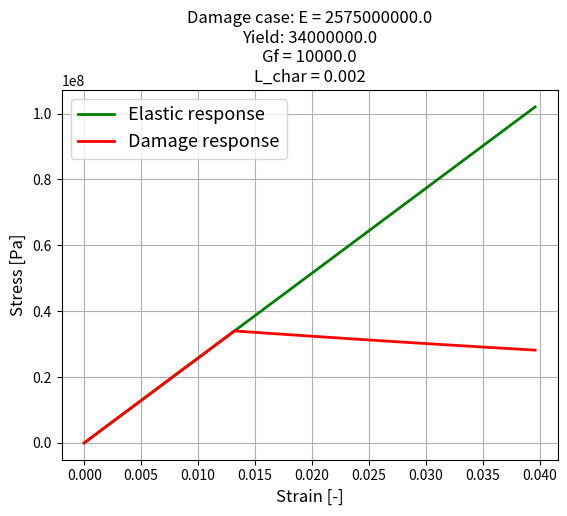

Write the Python code that produced this figure.
import matplotlib.pyplot as plt
import math
import numpy

def ComputeDamage(UniaxialStress, Threshold, Gf, L, Young, Softening):
    if (Softening ==  "Linear"):
        A = ComputeAParameterLinear(Threshold, Gf, L, Young)
        return ComputeDamageLinear(UniaxialStress, Threshold, A)
    else: # Exponential
        A = ComputeAParameterExponential(Threshold, Gf, L, Young)
        if A <= 0.0:
            raise ValueError("A negative")
        return ComputeDamageExponential(UniaxialStress, Threshold, A)
def ComputeDamageLinear(UniaxialStress, Threshold, A):
    d = (1.0 - Threshold / UniaxialStress) / (1.0 + A)
    if d >= 0.999:
        return 0.999
    else:
        return d
def ComputeDamageExponential(UniaxialStress, Threshold, A):
    d = 1.0 - (Threshold / UniaxialStress) * math.exp(A * (1.0 - UniaxialStress / Threshold))
    if d >= 0.999:
        return 0.999
    else:
        return d
def ComputeAParameterLinear(Threshold, Gf, L, Young):
    return -Threshold**2 / (2.0 * Young * Gf / L)
def ComputeAParameterExponential(Threshold, Gf, L, Young):
    return 1.0 / (Gf * Young / (L * Threshold**2) - 0.5)

# Parameters
E = 2.575e9      # Pa
l_char = 0.002   # m
fy = 3.4E+07     # Pa
Gf = 1e4      # J/m2
softening = "Exponential" # "Linear"

initial_strain = 0.0
final_strain   = fy/E*3.0

# do not touch...
strain = numpy.linspace(initial_strain, final_strain, 100)
effective_stress = E*strain

plt.plot(strain, effective_stress, "g", label = "Elastic response", linewidth=2)

integrated_stress = []
for stress_step in effective_stress:
    if stress_step >= fy:
        damage = ComputeDamage(stress_step,fy,Gf,l_char,E,softening)
        integrated_stress.append((1.0-damage)*stress_step)
    else:
        integrated_stress.append(stress_step)

plt.plot(strain, integrated_stress, "r", label = "Damage response", linewidth=2)

plt.xlabel('Strain [-]', fontsize = 12)
plt.ylabel('Stress [Pa]', fontsize = 12)
plt.legend(fontsize = 13)
plt.title('Damage case: ' + "E = " + str(E) + "\n" + "Yield: " + str(fy) + "\n" + "Gf = " + str(Gf) + "\n" + "L_char = " + str(l_char), fontsize = 12)
plt.grid()
plt.show()